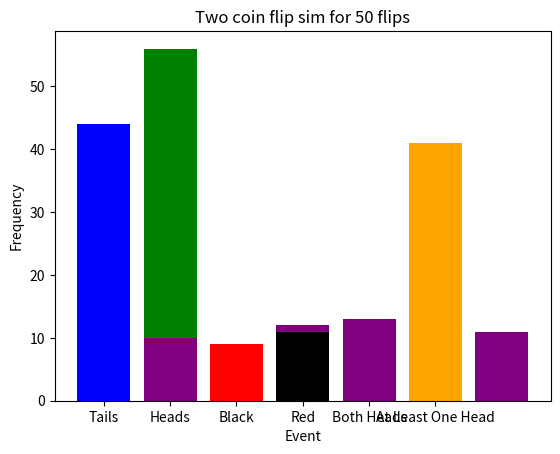

This chart was generated by the following Python code:
import random
import matplotlib.pyplot as plt
from collections import Counter


#### TASK 1: SIMULATE COIN TOSS

def simulate_coin_toss(n=100):
    results = [random.choice(["Heads", "Tails"]) for _ in range(n)]
    counts = Counter(results)

    # print the counts
    print("Coin toss results:", counts)

    # plot the results
    plt.bar(counts.keys(), counts.values(), color=['blue','green'])
    plt.title("Coin toss simulation for 100 tosses")
    plt.xlabel("Outcome")
    plt.ylabel("Frequency")
    plt.show()

simulate_coin_toss()

### TASK 2: ROLLING DIE

def simulate_die_rolls(n=60):
    results = [random.randint(1, 6) for _ in range(n)]
    counts = Counter(results)

    # print the counts
    print("Die rolls results:", counts)

    # plot the results
    plt.bar(counts.keys(), counts.values(), color=['purple'])
    plt.title("Die roll simulation for 60 rolls")
    plt.xlabel("Die")
    plt.ylabel("Frequency")
    plt.show()

simulate_die_rolls()

### TASK 3: DRAWING CARDS

def simulate_card_draws(n=20):
    deck = ["Red"] * 26 + ["Black"] * 26
    results = [random.choice(deck) for _ in range(n)]
    counts = Counter(results)

    # Print the counts
    print("Card draw results:", counts)

    # Plot the results
    plt.bar(counts.keys(), counts.values(), color=['red', 'black'])
    plt.title("Card draw sim for 20 draws")
    plt.xlabel("Card Color")
    plt.ylabel("Frequency")
    plt.show()

simulate_card_draws()

## TASK 4: PROBABILITY OF COMPOUND EVENTS

def simulate_two_coin_flips(n=50):
    both_heads = 0
    one_head = 0

    for _ in range(n):
        flip1 = random.choice(["Heads", "Tails"])
        flip2 = random.choice(["Heads", "Tails"])

        if flip1 == "Heads" and flip2 == "Heads":
            both_heads += 1
        if flip1 == "Heads" or flip2 == "Heads":
            one_head += 1

    # Print results
    print(f"Both Heads: {both_heads}")
    print(f"At least one head: {one_head}")

    # Plot the results
    plt.bar(["Both Heads", "At Least One Head"], [both_heads, one_head], color=['purple', 'orange'])
    plt.title("Two coin flip sim for 50 flips")
    plt.xlabel("Event")
    plt.ylabel("Frequency")
    plt.show()

simulate_two_coin_flips()